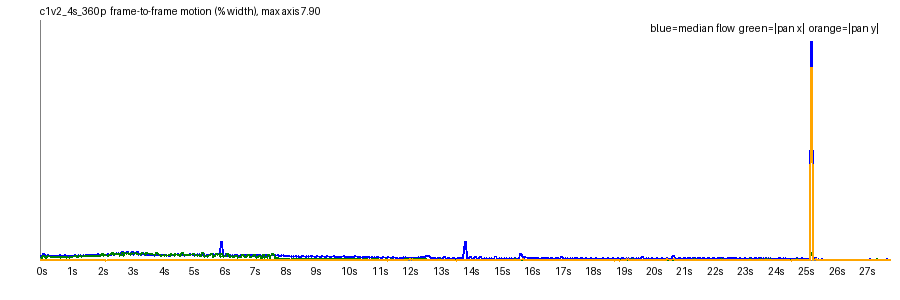

Values plotted in this chart, from the file beside it:
frame, t, speed_pct, top_pct, mid_pct, bot_pct, tx_pct, ty_pct, scale, rot_deg, luma, absdiff
1, 0.042, 0.1477, 0.1991, 0.1465, 0.0871, 0.1147, 0.0007, 1.001, 0.0317, 129.1, 5.04
2, 0.083, 0.1483, 0.1661, 0.1667, 0.1074, 0.0868, -0.0024, 0.9983, 0.0466, 129.1, 5.49
3, 0.125, 0.1219, 0.123, 0.1332, 0.0986, 0.0806, 0.0075, 1, 0.0272, 129.2, 5.06
4, 0.167, 0.1977, 0.2402, 0.2255, 0.127, 0.1436, 0.0125, 0.9985, 0.0431, 128.8, 6.29
5, 0.208, 0.1421, 0.1625, 0.1524, 0.1037, 0.0818, -0.0025, 0.9995, 0.0352, 129.1, 5.34
6, 0.25, 0.1414, 0.1517, 0.1683, 0.1055, 0.0913, -0.0019, 0.9991, 0.0312, 129, 5.32
7, 0.292, 0.1392, 0.1573, 0.1583, 0.0988, 0.1001, 0.0026, 0.9998, 0.0197, 129, 5.08
8, 0.333, 0.1686, 0.1936, 0.1853, 0.1194, 0.1339, 0.0155, 0.9994, 0.0267, 128.7, 5.97
9, 0.375, 0.1614, 0.1873, 0.1762, 0.1103, 0.1139, 0.0019, 0.9998, 0.0344, 128.9, 5.6
10, 0.417, 0.1503, 0.1808, 0.1675, 0.1069, 0.1066, 0.0003, 0.9992, 0.0278, 128.9, 5.39
11, 0.458, 0.154, 0.1832, 0.173, 0.1064, 0.1054, -0.0004, 0.9993, 0.0324, 129, 5.3
12, 0.5, 0.1592, 0.183, 0.1835, 0.1143, 0.0994, 0.0148, 0.9988, 0.0379, 128.7, 5.69
13, 0.542, 0.1605, 0.1984, 0.1777, 0.1081, 0.1239, 0.0011, 0.9997, 0.0337, 129, 5.45
14, 0.583, 0.1551, 0.1871, 0.1734, 0.1075, 0.1018, 0.0023, 0.999, 0.0448, 128.9, 5.3
15, 0.625, 0.1451, 0.1587, 0.1756, 0.1059, 0.1099, 0.0016, 0.9994, 0.0229, 129, 5.26
16, 0.667, 0.1668, 0.1925, 0.1838, 0.1109, 0.1264, 0.0115, 0.9991, 0.0146, 128.7, 5.5
17, 0.708, 0.1537, 0.1793, 0.1783, 0.1093, 0.0967, 0.0007, 0.9989, 0.039, 129.1, 5.33
18, 0.75, 0.1539, 0.1769, 0.1845, 0.1074, 0.1192, -0.0028, 0.9994, 0.025, 129, 5.22
19, 0.792, 0.151, 0.1696, 0.1772, 0.1071, 0.1118, 0.0038, 0.9993, 0.0291, 129.1, 5.11
20, 0.833, 0.1696, 0.1985, 0.1817, 0.1114, 0.0994, 0.0139, 0.9986, 0.0502, 128.8, 5.46
21, 0.875, 0.1565, 0.1838, 0.1841, 0.1046, 0.117, 0.0012, 0.9994, 0.0307, 129.1, 5.19
22, 0.917, 0.1487, 0.1753, 0.1726, 0.1097, 0.0782, 0.0078, 0.9985, 0.0542, 129, 5.0
23, 0.958, 0.1508, 0.176, 0.1815, 0.1034, 0.1208, 0.001, 0.9996, 0.0242, 129.1, 4.92
24, 1.0, 0.164, 0.194, 0.1884, 0.1112, 0.0692, 0.0186, 0.9989, 0.0903, 128.8, 5.25
25, 1.042, 0.1488, 0.1734, 0.1834, 0.1011, 0.1208, 0.0019, 0.9995, 0.0282, 129.1, 4.97
26, 1.083, 0.1569, 0.1874, 0.1897, 0.1048, 0.117, 0.0014, 0.9994, 0.0292, 129, 4.89
27, 1.125, 0.1569, 0.1892, 0.1917, 0.102, 0.129, 0.0066, 0.9993, 0.0328, 129.1, 4.82
28, 1.167, 0.168, 0.1987, 0.1871, 0.1095, 0.1438, 0.0095, 0.9992, 0.0212, 128.7, 5.17
29, 1.208, 0.1633, 0.1935, 0.1885, 0.0983, 0.1425, -0.0013, 0.9996, 0.0173, 129, 4.86
30, 1.25, 0.1509, 0.1758, 0.1884, 0.1018, 0.1231, 0.0015, 0.9994, 0.0306, 128.9, 4.74
31, 1.292, 0.1498, 0.1744, 0.1935, 0.0993, 0.1126, 0.0031, 0.9992, 0.03, 129, 4.7
32, 1.333, 0.1689, 0.1966, 0.2011, 0.1109, 0.1507, 0.0101, 0.9992, 0.0228, 128.7, 5.27
33, 1.375, 0.1622, 0.1897, 0.1948, 0.0974, 0.1348, -0.0016, 0.9997, 0.0215, 129.1, 4.84
34, 1.417, 0.1573, 0.1904, 0.1995, 0.0963, 0.1259, -0.0005, 0.999, 0.0282, 129.1, 4.74
35, 1.458, 0.1536, 0.1921, 0.1952, 0.0947, 0.1316, 0.0017, 0.9993, 0.0235, 129.2, 4.6
36, 1.5, 0.171, 0.2025, 0.2059, 0.1029, 0.1573, 0.008, 0.9994, 0.0224, 128.9, 5.09
37, 1.542, 0.1603, 0.1903, 0.2102, 0.0893, 0.1403, -0.0044, 0.9994, 0.0098, 129.2, 4.77
38, 1.583, 0.1877, 0.2519, 0.2023, 0.0908, 0.1356, 0.0048, 0.9988, 0.0628, 129.3, 4.77
39, 1.625, 0.1769, 0.226, 0.2112, 0.089, 0.1543, 0.0047, 0.9992, 0.0463, 129.4, 4.64
40, 1.667, 0.1764, 0.2316, 0.2116, 0.0983, 0.1536, 0.0057, 0.999, 0.0327, 129.2, 4.98
41, 1.708, 0.1658, 0.2136, 0.2084, 0.0864, 0.1352, -0.0008, 0.9989, 0.0276, 129.5, 4.75
42, 1.75, 0.1943, 0.2448, 0.2111, 0.0874, 0.1584, -0.0005, 0.9991, 0.0473, 129.5, 4.75
43, 1.792, 0.1646, 0.2086, 0.2287, 0.0865, 0.1504, 0.0004, 0.9989, 0.0333, 129.6, 4.68
44, 1.833, 0.172, 0.2261, 0.2181, 0.0917, 0.1395, 0.0048, 0.9987, 0.0408, 129.4, 5.01
45, 1.875, 0.1789, 0.2381, 0.2189, 0.0847, 0.1491, 0.0041, 0.9991, 0.0365, 129.8, 4.79
46, 1.917, 0.207, 0.2598, 0.2305, 0.0853, 0.1327, 0.0111, 0.9984, 0.0837, 129.8, 4.78
47, 1.958, 0.1636, 0.2243, 0.2233, 0.0844, 0.1503, -0.0013, 0.9988, 0.0265, 130.0, 4.57
48, 2.0, 0.1764, 0.2298, 0.23, 0.0923, 0.1586, 0.0075, 0.9987, 0.0282, 129.8, 5.04
49, 2.042, 0.1716, 0.2253, 0.2336, 0.0821, 0.1601, -0.0027, 0.9989, 0.0377, 130.3, 4.77
50, 2.083, 0.2096, 0.2741, 0.2366, 0.081, 0.2005, -0.0046, 0.9991, 0.0333, 130.4, 4.74
51, 2.125, 0.1634, 0.1983, 0.234, 0.0818, 0.1494, 0.002, 0.9985, 0.0325, 130.6, 4.57
52, 2.167, 0.18, 0.2639, 0.2596, 0.0874, 0.1806, 0.0124, 0.9986, 0.0347, 130.4, 4.91
53, 2.208, 0.1965, 0.2599, 0.2601, 0.0826, 0.1686, -0.0, 0.9989, 0.0416, 130.9, 4.77
54, 2.25, 0.2263, 0.305, 0.2524, 0.0835, 0.1525, 0.0139, 0.9977, 0.1047, 131.2, 4.77
55, 2.292, 0.1712, 0.2538, 0.2493, 0.0813, 0.1517, 0.0019, 0.9982, 0.0376, 131.4, 4.55
56, 2.333, 0.1905, 0.2601, 0.2701, 0.0883, 0.1927, 0.0106, 0.9983, 0.0305, 131.2, 4.91
57, 2.375, 0.1852, 0.2644, 0.2561, 0.0802, 0.2018, -0.0028, 0.9993, 0.0008, 131.7, 4.58
58, 2.417, 0.2364, 0.3186, 0.2606, 0.0767, 0.2339, -0.0118, 0.999, 0.0158, 131.9, 4.65
59, 2.458, 0.186, 0.2701, 0.261, 0.0845, 0.1751, 0.0007, 0.9983, 0.0454, 132.2, 4.5
60, 2.5, 0.1923, 0.2818, 0.3076, 0.0916, 0.2258, 0.0027, 0.9987, 0.0046, 132.2, 5.47
... 611 more rows
